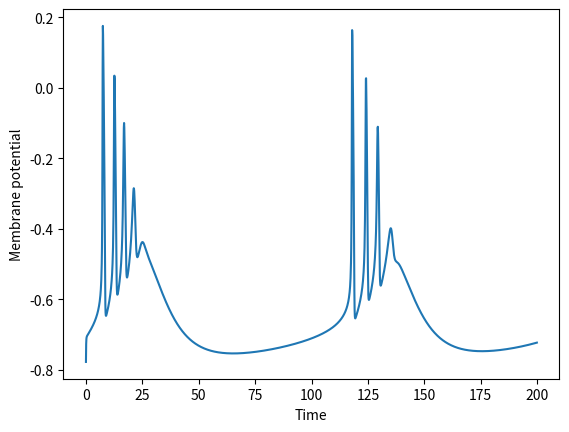

Write the Python code that produced this figure.
# Wilson neuron
import numpy as np
import matplotlib.pyplot as plt
from scipy.integrate import odeint

def ydot(y,t,Iext,g,E,tau): 

  V=y[0]; R=y[1]; T=y[2]; H=y[3]
    
  gNa = 17.8 + 47.6*V + 33.8*V**2
  R0 = 1.24  +  3.7*V + 3.2*V**2
  T0 = 4.205 + 11.6*V + 8  *V**2
  X = np.array([R,gNa,T,H])
  
  Vdot = -1/tau[0]*(g*X@(V-E)-Iext)
  Rdot = -1/tau[1]*(R-R0)
  Tdot = -1/tau[2]*(T-T0)
  Hdot = -1/tau[3]*(H-3*T)
  
  return np.array([Vdot,Rdot,Tdot,Hdot])
  
# parameters of the model: 0=K  1=Na  2=T  3=H
g = np.array([26,1,2.25,9.5])
E = np.array([-0.95,0.50,1.20,-0.95])
tau = np.array([1,4.2,14,45])  
  
#1: Equilibration: no external input
Iext=0; y0=np.zeros(4); y0[0]=-1 
t=np.arange(0,100,0.1)
y = odeint(ydot, y0, t, args=(Iext,g,E,tau))
#2: Integration with external input
Iext=1; y0=y[-1,:];  
t=np.arange(0,200,0.1)
y = odeint(ydot, y0, t, args=(Iext,g,E,tau))
plt.plot(t,y[:,0]) 
plt.xlabel('Time'); plt.ylabel('Membrane potential')